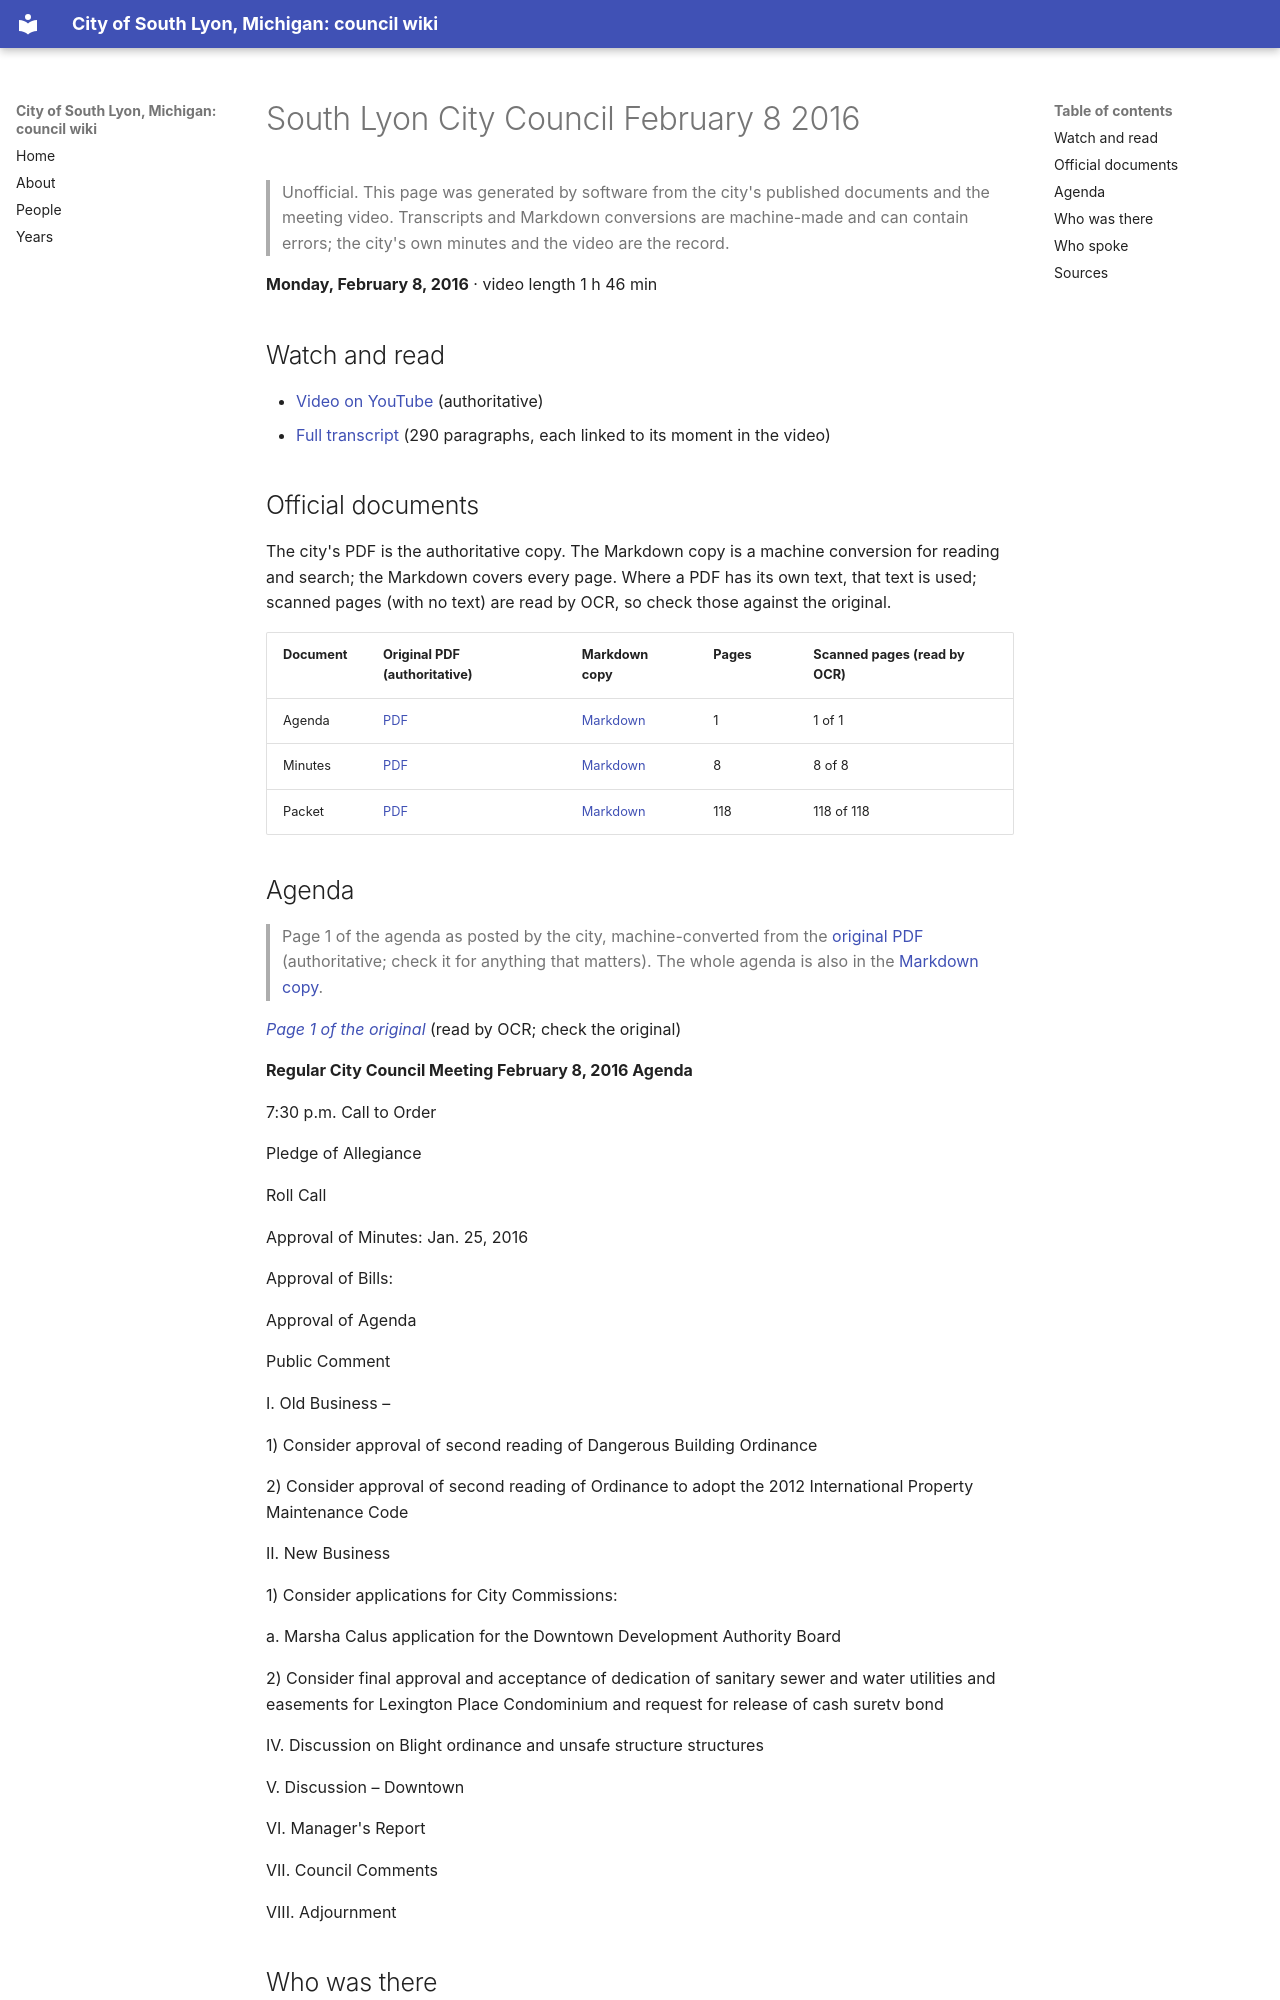

repository: RyanMathewson/city-of-south-lyon-mi-council-wiki · page: meetings/2016/2016-02-08/index.html · generator: mkdocs

---
title: "South Lyon City Council February 8 2016"
meeting_date: "2016-02-08"
video_url: "https://www.youtube.com/watch?v=ymKWJMaaY2M"
source_listing: "https://www.southlyonmi.org/government/city_council/city_council_minutes_and_agendas.php"
---


# South Lyon City Council February 8 2016

> Unofficial. This page was generated by software from the city's published documents and the meeting video. Transcripts and Markdown conversions are machine-made and can contain errors; the city's own minutes and the video are the record.

**Monday, February 8, 2016** · video length 1 h 46 min

## Watch and read

- [Video on YouTube](https://www.youtube.com/watch?v=ymKWJMaaY2M) (authoritative)
- [Full transcript](../../transcripts/2016/2016-02-08.md) (290 paragraphs, each linked to its moment in the video)

## Official documents

The city's PDF is the authoritative copy. The Markdown copy is a machine conversion for reading and search; the Markdown covers every page. Where a PDF has its own text, that text is used; scanned pages (with no text) are read by OCR, so check those against the original.

| Document | Original PDF (authoritative) | Markdown copy | Pages | Scanned pages (read by OCR) |
|---|---|---|---|---|
| Agenda | [PDF](https://www.southlyonmi.org/document_center/City%20Council/Agenda%20packet%20and%20Minutes/2016/DOC020416CCagenda2-8-16.pdf?t=202108310732570) | [Markdown](../../documents/2016/2016-02-08/agenda.md) | 1 | 1 of 1 |
| Minutes | [PDF](https://www.southlyonmi.org/document_center/City%20Council/Agenda%20packet%20and%20Minutes/2016/Minutes/DOC022416CCapproved2-8-16.pdf?t=202108310732570) | [Markdown](../../documents/2016/2016-02-08/minutes.md) | 8 | 8 of 8 |
| Packet | [PDF](https://www.southlyonmi.org/document_center/City%20Council/Agenda%20packet%20and%20Minutes/2016/packet/DOC020416CCpacket2-8-16.pdf?t=202108310732570) | [Markdown](../../documents/2016/2016-02-08/packet.md) | 118 | 118 of 118 |
